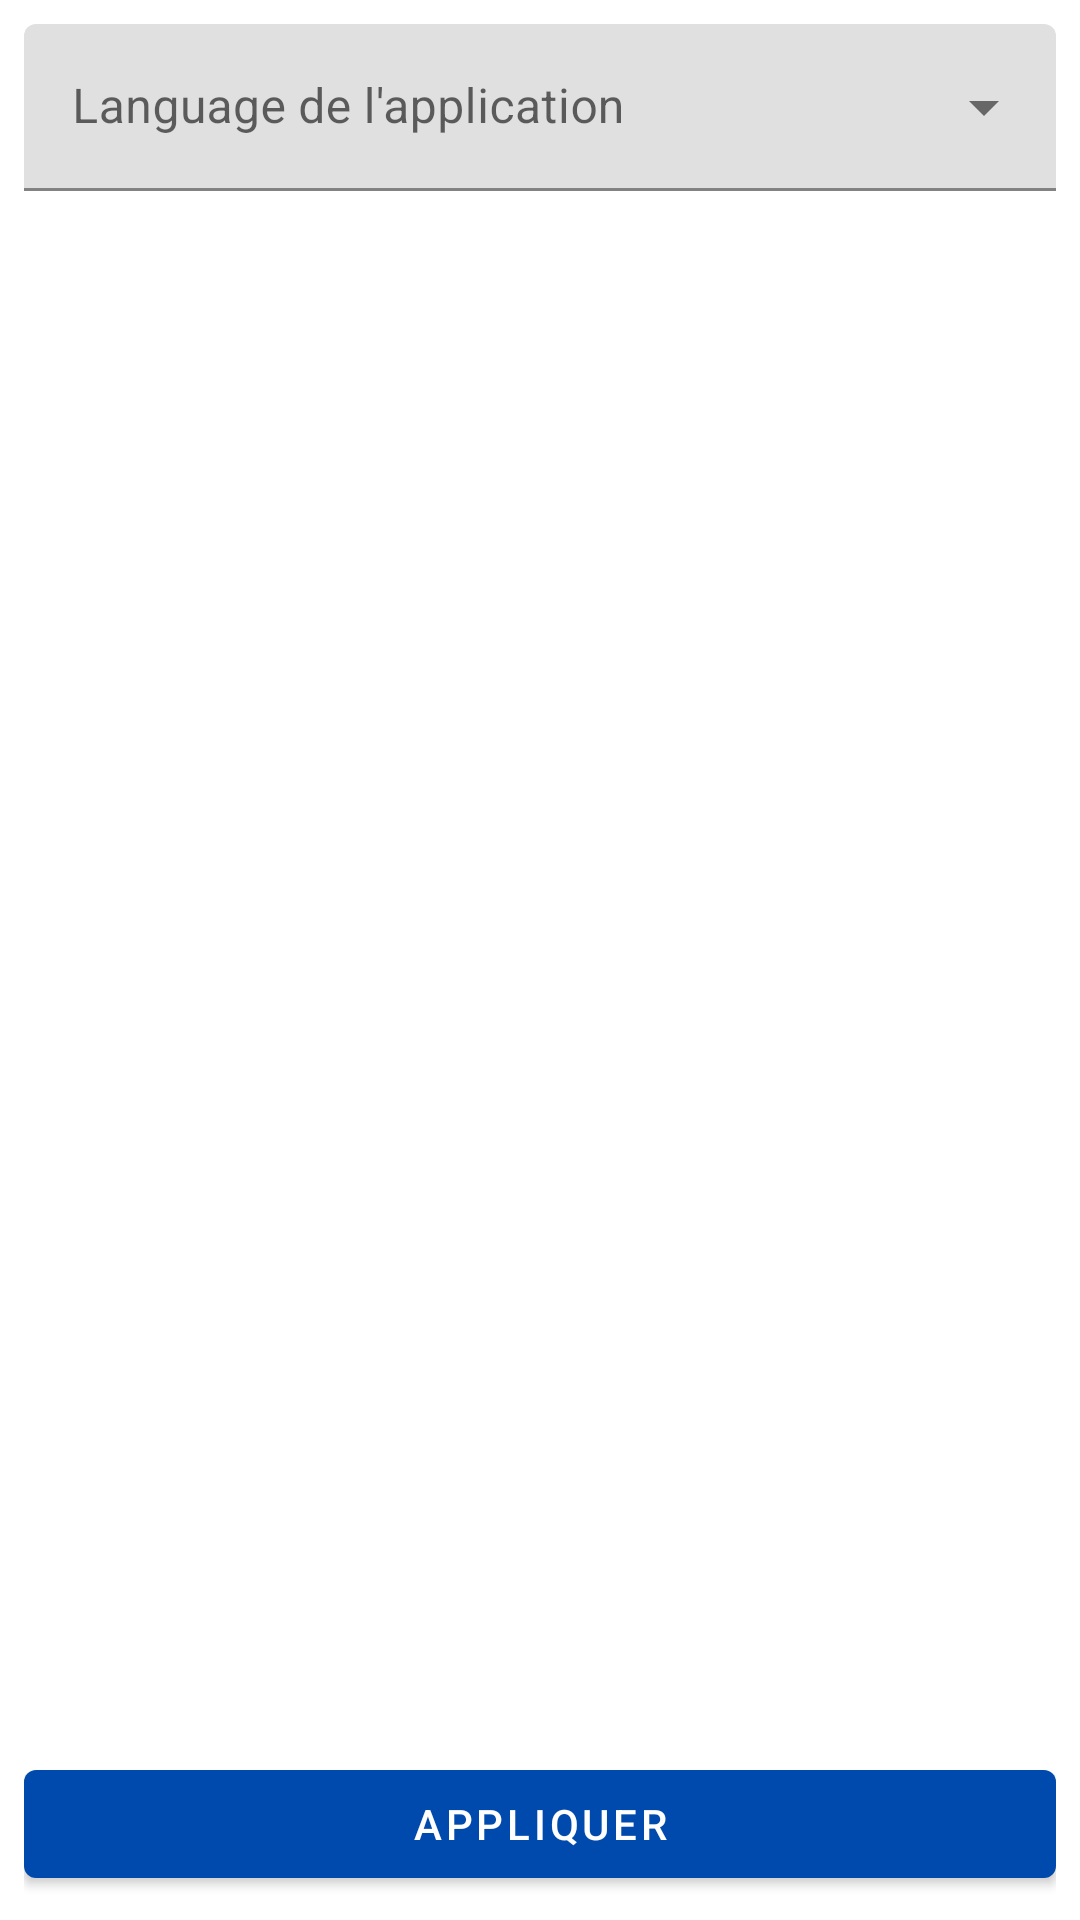

This screen was rendered from an Android layout file. Write that file and the resources it references.
<!-- AndroidManifest.xml: application theme Theme.ReconnaissanceVitrauxUploader -->
<!-- res/layout/activity_settings.xml -->
<?xml version="1.0" encoding="utf-8"?>
<androidx.constraintlayout.widget.ConstraintLayout xmlns:android="http://schemas.android.com/apk/res/android"
    xmlns:app="http://schemas.android.com/apk/res-auto"
    xmlns:tools="http://schemas.android.com/tools"
    android:layout_width="match_parent"
    android:layout_height="match_parent"
    android:padding="8dp"
    tools:context=".activities.SettingsActivity">

    <ScrollView
        android:layout_width="0dp"
        android:layout_height="0dp"
        android:fillViewport="true"
        app:layout_constraintTop_toTopOf="parent"
        app:layout_constraintStart_toStartOf="parent"
        app:layout_constraintEnd_toEndOf="parent"
        app:layout_constraintBottom_toTopOf="@id/apply_button"
        android:layout_marginBottom="8dp">

        <com.google.android.material.textfield.TextInputLayout
            android:id="@+id/language_text_input_layout"
            style="@style/Widget.MaterialComponents.TextInputLayout.FilledBox.ExposedDropdownMenu"
            android:layout_width="match_parent"
            android:layout_height="wrap_content"
            app:layout_constraintTop_toTopOf="parent"
            app:layout_constraintStart_toStartOf="parent"
            app:layout_constraintEnd_toEndOf="parent"
            android:hint="@string/language_label">

            <AutoCompleteTextView
                android:layout_width="match_parent"
                android:layout_height="wrap_content"
                android:inputType="none"
                />

        </com.google.android.material.textfield.TextInputLayout>

    </ScrollView>

    <com.google.android.material.button.MaterialButton
        android:id="@+id/apply_button"
        android:layout_width="0dp"
        android:layout_height="wrap_content"
        app:layout_constraintStart_toStartOf="parent"
        app:layout_constraintEnd_toEndOf="parent"
        app:layout_constraintBottom_toBottomOf="parent"
        android:text="@string/apply"/>

</androidx.constraintlayout.widget.ConstraintLayout>
<!-- resources referenced by this layout -->
<resources>
  <string name="apply">Appliquer</string>
  <string name="language_label">"Language de l'application"</string>
  <style name="Theme.ReconnaissanceVitrauxUploader" parent="Theme.MaterialComponents.Light.DarkActionBar">
          
          <item name="colorPrimary">@color/primary_color</item>
          <item name="colorPrimaryVariant">@color/primary_color_variant</item>
          <item name="colorOnPrimary">@color/white</item>
          
          <item name="colorSecondary">@color/secondary_color</item>
          <item name="colorSecondaryVariant">@color/secondary_color_variant</item>
          <item name="colorOnSecondary">@color/black</item>
          
          <item name="android:statusBarColor">?attr/colorPrimaryVariant</item>
          
      </style>
  <color name="primary_color">#004AAD</color>
  <color name="primary_color_variant">#66A8FF</color>
  <color name="white">#FFFFFFFF</color>
  <color name="secondary_color">#FF03DAC5</color>
  <color name="secondary_color_variant">#FF018786</color>
  <color name="black">#FF000000</color>
</resources>
